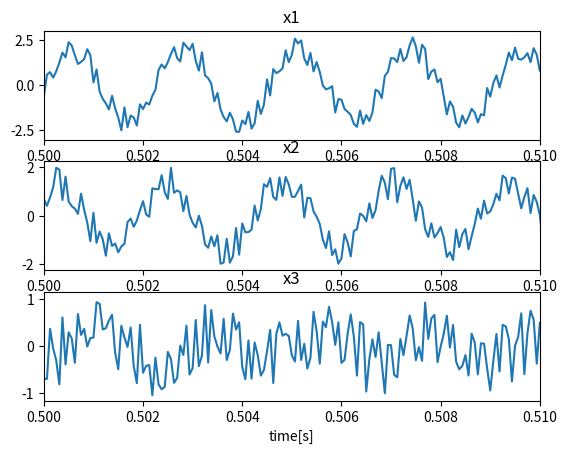

Here is the Python script that generated this plot: (Note: this script raises an exception after producing the figure.)
import numpy as np
import matplotlib.pyplot as plt

def white_noise(s, sn):
    N = len(s)
    x = 2 * (np.random.rand(N)) - 1     # ホワイトノイズの作成

    sum_s = 0
    sum_x = 0
    for n in range(N):
        sum_s += s[n] * s[n]
        sum_x += x[n] * x[n]

    mul = pow(np.exp(-sn/10) * sum_s / sum_x, 0.5)
    x = x * mul

    # return x
    ans = s + x
    return ans

fs = 16000
time = 1
f = 440
t = np.arange(-20, fs * time) / fs      # 20サンプル分手前に作っておく
s = np.sin(2 * np.pi * f * t)
epsilon = white_noise(s[20::], 10)
x1 = s[20:] + epsilon
x2 = s[10:len(s) - 10] + epsilon
x3 = s[:len(s) - 20] + epsilon
x = np.array([x1, x2, x3])

fig = plt.figure()
plt.subplot(3, 1, 1)
plt.xlim([0.5, 0.51])
plt.plot(t[20:], x1)
plt.xlabel('time[s]')
plt.title("x1")
plt.subplot(3, 1, 2)
plt.xlim([0.5, 0.51])
plt.plot(t[10:len(s) - 10], x2)
plt.xlabel('time[s]')
plt.title("x2")
plt.subplot(3, 1, 3)
plt.xlim([0.5, 0.51])
plt.plot(t[:len(s) - 20], x3)
plt.xlabel('time[s]')
plt.title("x3")
plt.savefig("./yyamamoto/chapter05/q06_graph.png")



